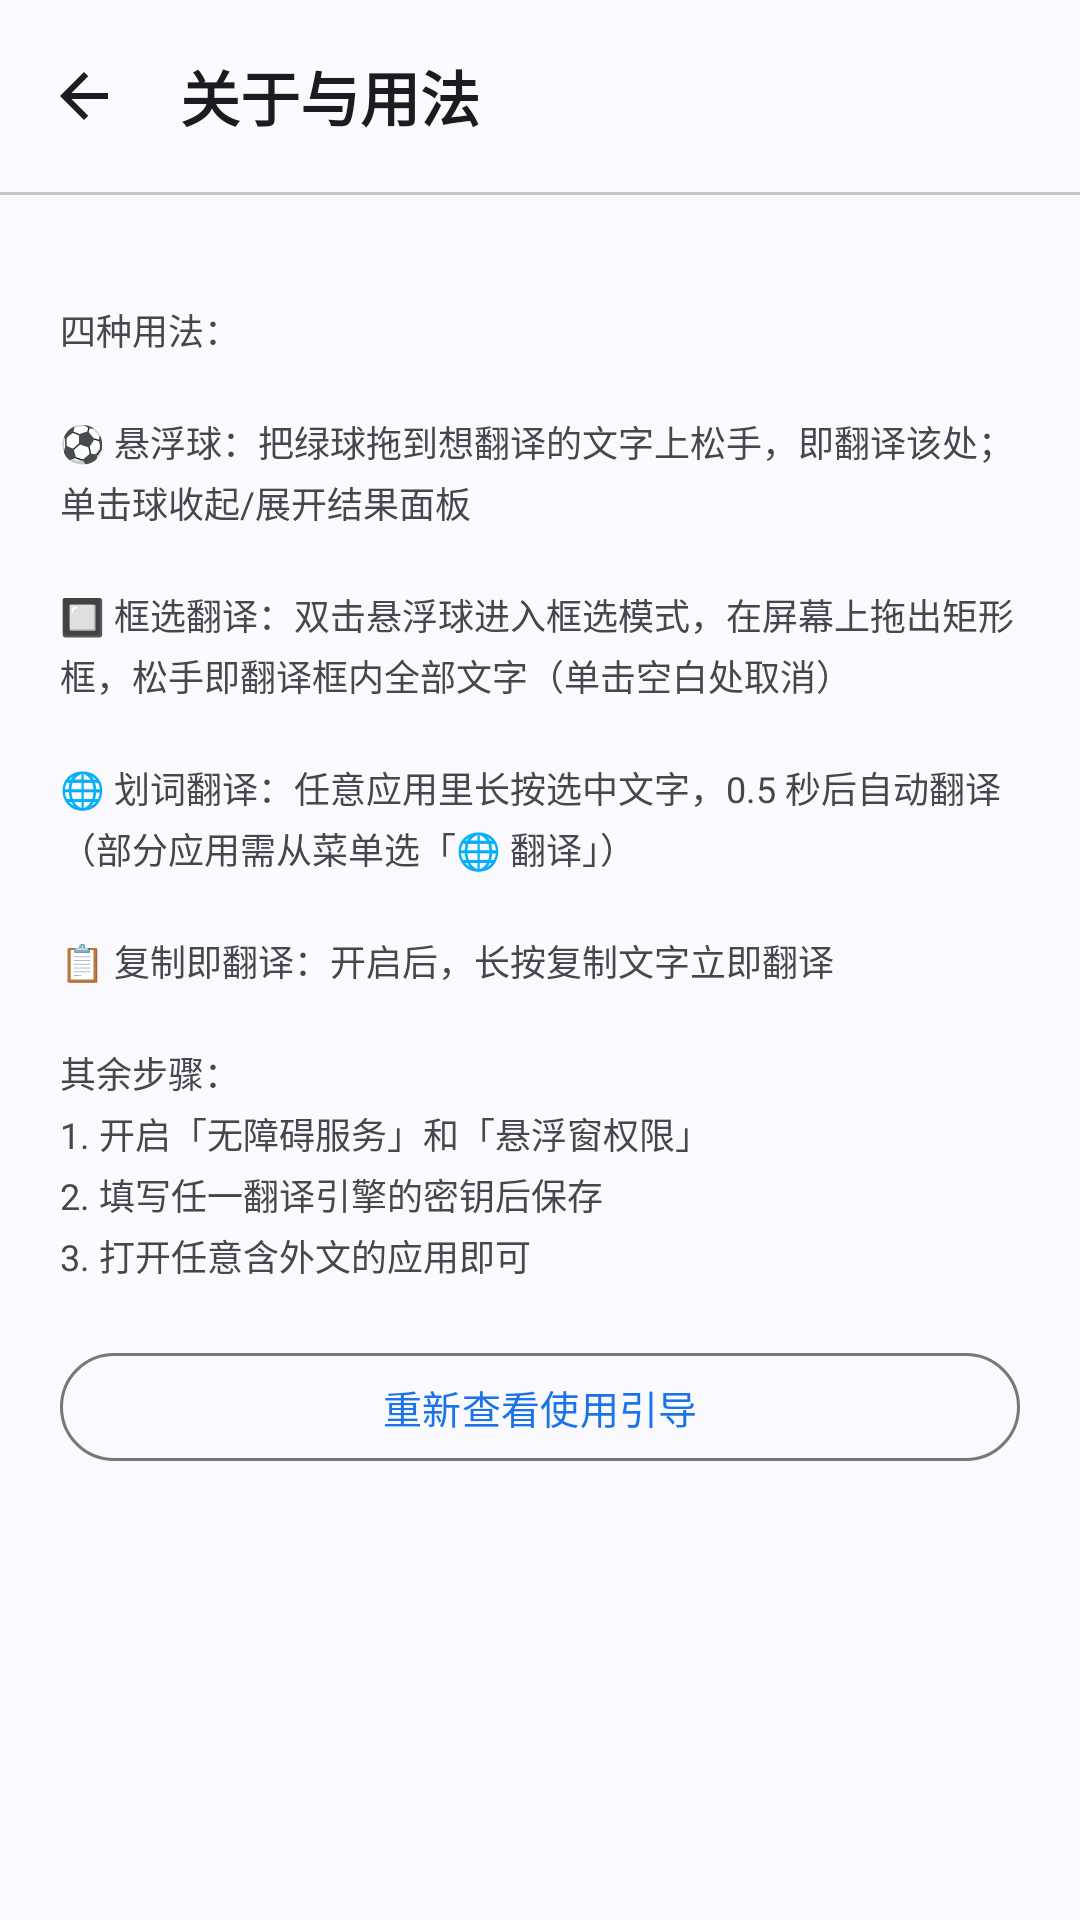

Layout XML and referenced resources for this Android screen:
<!-- AndroidManifest.xml: application theme Theme.ScreenTranslator -->
<!-- res/layout/activity_about.xml -->
<?xml version="1.0" encoding="utf-8"?>
<LinearLayout xmlns:android="http://schemas.android.com/apk/res/android"
    xmlns:app="http://schemas.android.com/apk/res-auto"
    android:layout_width="match_parent"
    android:layout_height="match_parent"
    android:background="?attr/colorSurface"
    android:orientation="vertical">

    
    <com.google.android.material.appbar.MaterialToolbar
        android:id="@+id/topAppBar"
        style="@style/Widget.ScreenTranslator.Toolbar"
        android:layout_width="match_parent"
        android:layout_height="?attr/actionBarSize"
        app:navigationIcon="@drawable/ic_arrow_back"
        app:navigationContentDescription="@string/common_btn_back_content_description"
        app:title="@string/common_t02" />

    <com.google.android.material.divider.MaterialDivider
        style="@style/Widget.ScreenTranslator.Divider"
        android:layout_width="match_parent"
        android:layout_height="1dp" />

    <androidx.core.widget.NestedScrollView
        android:layout_width="match_parent"
        android:layout_height="match_parent"
        android:fillViewport="true">

        <LinearLayout
            android:layout_width="match_parent"
            android:layout_height="wrap_content"
            android:orientation="vertical"
            android:paddingHorizontal="20dp"
            android:paddingTop="16dp"
            android:paddingBottom="20dp">

        
        <TextView
            android:layout_width="match_parent"
            android:layout_height="wrap_content"
            android:layout_marginTop="20dp"
            android:text="@string/about_t01"
            android:textColor="?attr/colorOnSurfaceVariant"
            android:textSize="12sp"
            android:lineSpacingExtra="3dp" />

        <com.google.android.material.button.MaterialButton
            android:id="@+id/btnShowOnboarding"
            style="@style/Widget.ScreenTranslator.Button.Outlined"
            android:layout_width="match_parent"
            android:layout_height="wrap_content"
            android:layout_marginTop="20dp"
            android:text="@string/about_btn_show_onboarding"
            android:textColor="?attr/colorPrimary"
            android:textSize="13sp" />

    </LinearLayout>
    </androidx.core.widget.NestedScrollView>
</LinearLayout>
<!-- resources referenced by this layout -->
<resources>
  <!-- drawable ic_arrow_back (drawable) -->
  <?xml version="1.0" encoding="utf-8"?>
  <vector xmlns:android="http://schemas.android.com/apk/res/android"
      android:width="24dp"
      android:height="24dp"
      android:viewportWidth="24"
      android:viewportHeight="24">
      <path
          android:fillColor="@color/md_on_surface"
          android:pathData="M20,11H7.83l5.59,-5.59L12,4l-8,8 8,8 1.41,-1.41L7.83,13H20v-2z" />
  </vector>
  <string name="about_btn_show_onboarding">重新查看使用引导</string>
  <string name="about_t01">四种用法：\n\n⚽ 悬浮球：把绿球拖到想翻译的文字上松手，即翻译该处；单击球收起/展开结果面板\n\n🔲 框选翻译：双击悬浮球进入框选模式，在屏幕上拖出矩形框，松手即翻译框内全部文字（单击空白处取消）\n\n🌐 划词翻译：任意应用里长按选中文字，0.5 秒后自动翻译（部分应用需从菜单选「🌐 翻译」）\n\n📋 复制即翻译：开启后，长按复制文字立即翻译\n\n其余步骤：\n1. 开启「无障碍服务」和「悬浮窗权限」\n2. 填写任一翻译引擎的密钥后保存\n3. 打开任意含外文的应用即可</string>
  <string name="common_btn_back_content_description">返回</string>
  <string name="common_t02">关于与用法</string>
  <style name="Widget.ScreenTranslator.Button.Outlined" parent="Widget.Material3.Button.OutlinedButton">
          <item name="android:minHeight">@dimen/md_button_height</item>
          <item name="cornerRadius">22dp</item>
          <item name="strokeColor">?attr/colorOutline</item>
      </style>
  <style name="Widget.ScreenTranslator.Divider" parent="Widget.Material3.MaterialDivider">
          
          <item name="dividerColor">?attr/colorOutlineVariant</item>
      </style>
  <style name="Widget.ScreenTranslator.Toolbar" parent="Widget.Material3.Toolbar">
          <item name="android:background">?attr/colorSurface</item>
          <item name="titleTextAppearance">@style/TextAppearance.ScreenTranslator.AppBarTitle</item>
          <item name="titleCentered">false</item>
          <item name="navigationIconTint">?attr/colorOnSurface</item>
          <item name="android:elevation">0dp</item>
      </style>
  <color name="md_on_surface">#1A1C1E</color>
  <dimen name="md_button_height">44dp</dimen>
  <style name="TextAppearance.ScreenTranslator.AppBarTitle" parent="TextAppearance.Material3.TitleLarge">
          <item name="android:textSize">20sp</item>
          <item name="android:textStyle">bold</item>
      </style>
  <color name="md_primary">#1A73E8</color>
  <color name="md_on_primary">#FFFFFF</color>
  <color name="md_primary_container">#D3E3FD</color>
  <color name="md_on_primary_container">#041E49</color>
  <color name="md_inverse_primary">#A8C7FA</color>
  <color name="md_secondary">#545F71</color>
  <color name="md_on_secondary">#FFFFFF</color>
  <color name="md_secondary_container">#D8E2F6</color>
  <color name="md_on_secondary_container">#111C2B</color>
  <color name="md_tertiary">#6E5C8E</color>
  <color name="md_on_tertiary">#FFFFFF</color>
  <color name="md_tertiary_container">#EDDCFC</color>
  <color name="md_on_tertiary_container">#281645</color>
  <color name="md_error">#B3261E</color>
  <color name="md_on_error">#FFFFFF</color>
  <color name="md_error_container">#F9DEDC</color>
  <color name="md_on_error_container">#410E0B</color>
  <color name="md_surface">#FAF9FD</color>
  <color name="md_surface_variant">#E1E2EC</color>
  <color name="md_on_surface_variant">#44474F</color>
  <color name="md_inverse_surface">#2F3033</color>
  <color name="md_inverse_on_surface">#F1F0F4</color>
  <color name="md_surface_container_lowest">#FFFFFF</color>
  <color name="md_surface_container_low">#F4F3F9</color>
  <color name="md_surface_container">#EFEEF4</color>
  <color name="md_surface_container_high">#E9E8EF</color>
  <color name="md_surface_container_highest">#E3E2E9</color>
  <color name="md_outline">#74777F</color>
  <color name="md_outline_variant">#C4C6D0</color>
</resources>
